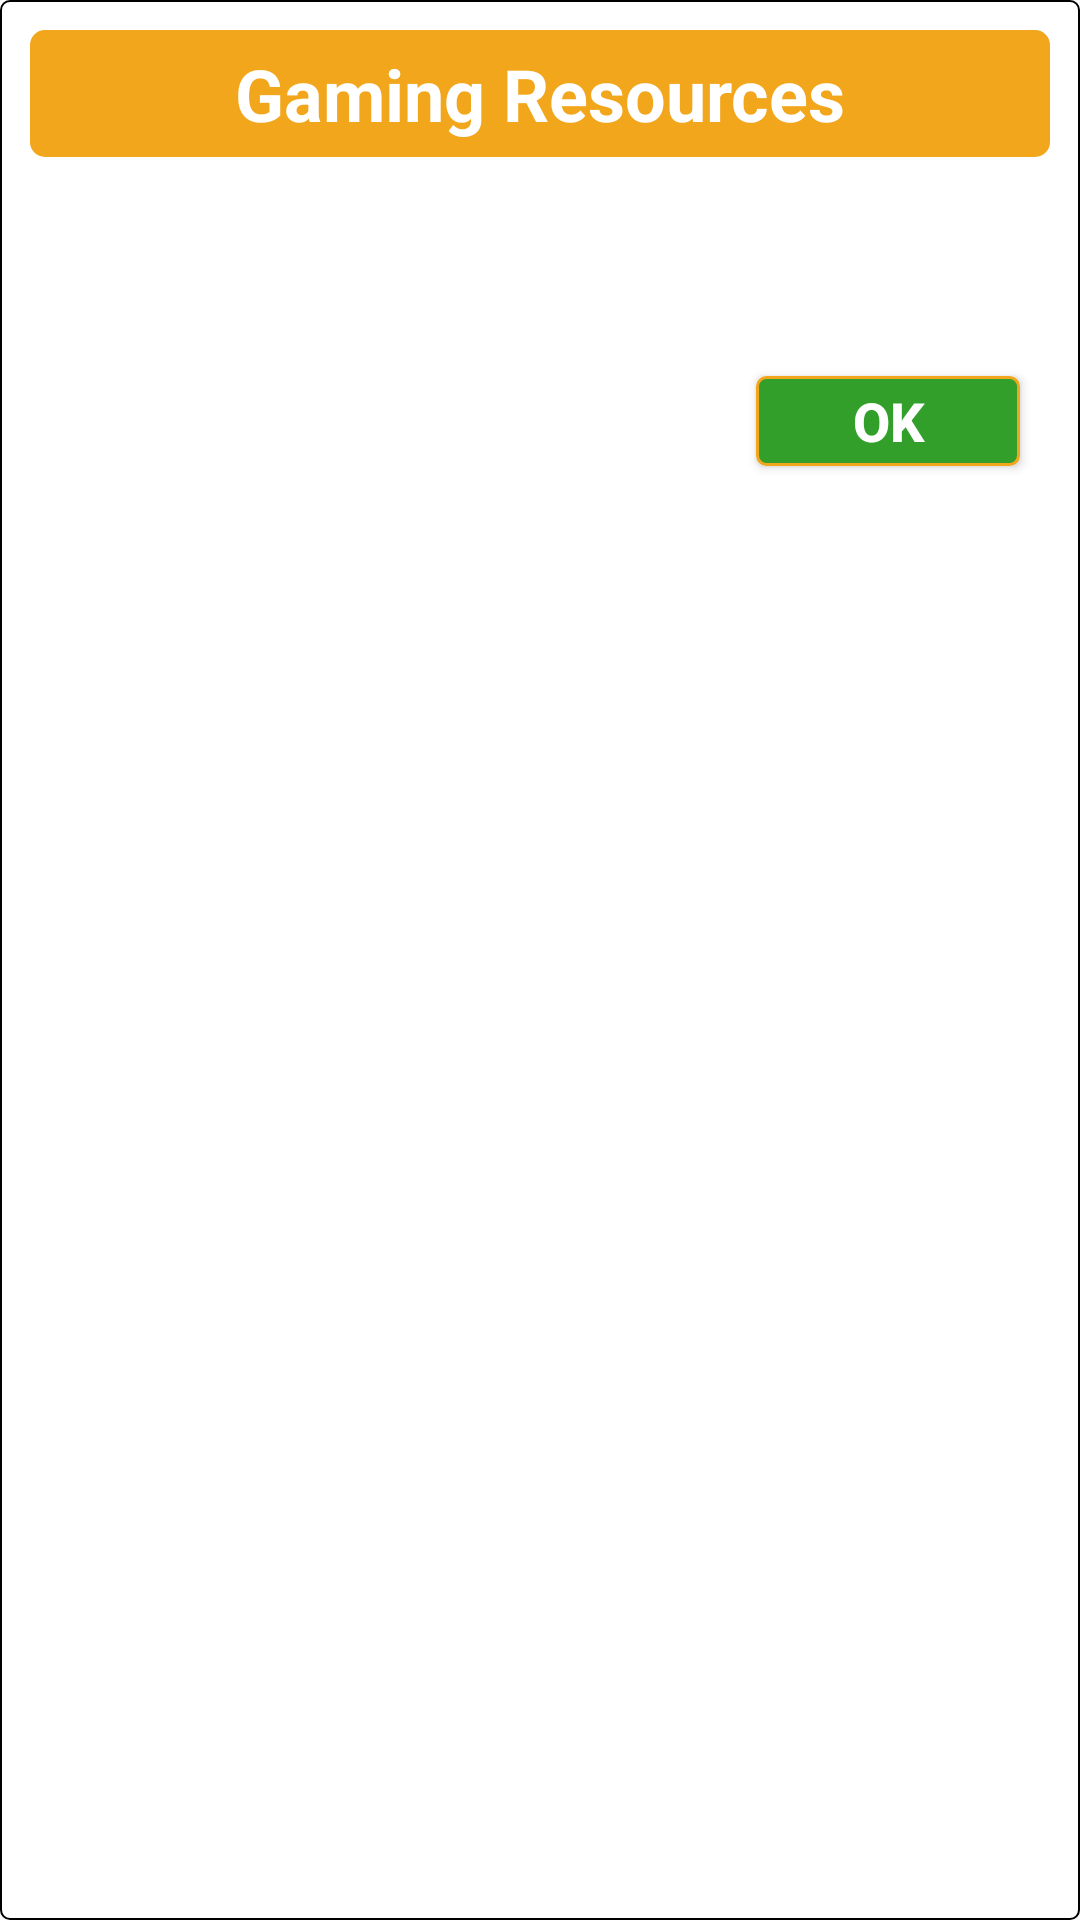

Reconstruct the res/layout file that produces this screen, plus the resources it refers to.
<!-- AndroidManifest.xml: application theme AppTheme -->
<!-- res/layout/dialog_toast.xml -->
<?xml version="1.0" encoding="utf-8"?>
<LinearLayout xmlns:android="http://schemas.android.com/apk/res/android"
    android:layout_width="match_parent"
    android:layout_height="wrap_content"
    android:background="@drawable/rectangular_black_border_white"
    android:orientation="vertical"
    android:padding="5dp">

    <LinearLayout
        android:id="@+id/dialog_layout_size"
        android:layout_width="match_parent"
        android:layout_height="wrap_content"
        android:background="@color/app_white"
        android:orientation="vertical"
        android:padding="5dp">

        <TextView
            android:layout_width="match_parent"
            android:layout_height="wrap_content"
            android:layout_marginBottom="5dp"
            android:background="@drawable/rectangular_orange"
            android:gravity="center"
            android:padding="5dp"
            android:text="@string/app_name"
            android:textAlignment="center"
            android:textColor="@color/app_white"
            android:textSize="@dimen/font_extreme"
            android:textStyle="bold" />

        <TextView
            android:id="@+id/tv_message"
            android:layout_width="match_parent"
            android:layout_height="wrap_content"
            android:layout_marginTop="10dp"
            android:layout_marginEnd="10dp"
            android:layout_marginRight="10dp"
            android:layout_marginBottom="5dp"
            android:gravity="center"
            android:padding="10dp"
            android:text=""
            android:textColor="@color/colorPrimaryDark"
            android:textSize="@dimen/font_big" />

        <View
            android:layout_width="match_parent"
            android:layout_height="1dp"
            android:background="@drawable/bg_drop_shadow" />

        <LinearLayout
            android:layout_width="match_parent"
            android:layout_height="wrap_content"
            android:gravity="end"
            android:orientation="horizontal">

            <Button
                android:id="@+id/btn_ok"
                android:layout_width="wrap_content"
                android:layout_height="30dp"
                android:layout_marginStart="2.5dp"
                android:layout_marginLeft="2.5dp"
                android:layout_marginTop="5dp"
                android:layout_marginEnd="10dp"
                android:layout_marginRight="10dp"
                android:layout_marginBottom="10dp"
                android:background="@drawable/button_back"
                android:gravity="center"
                android:text="@string/ok_string"
                android:textColor="@color/app_white"
                android:textSize="@dimen/font_huge"
                android:textStyle="bold" />
        </LinearLayout>
    </LinearLayout>
</LinearLayout>
<!-- resources referenced by this layout -->
<resources>
  <color name="app_white">#ffffff</color>
  <color name="colorPrimaryDark">#f2a61c</color>
  <dimen name="font_big">20sp</dimen>
  <dimen name="font_extreme">24sp</dimen>
  <dimen name="font_huge">18sp</dimen>
  <!-- drawable button_back (drawable) -->
  <?xml version="1.0" encoding="utf-8"?>
  <shape xmlns:android="http://schemas.android.com/apk/res/android"
      android:shape="rectangle">
      <solid android:color="@color/app_green" />
      <corners android:radius="3dp" />
      <stroke
          android:width="1dp"
          android:color="@color/colorPrimaryDark" />
  </shape>
  <!-- drawable rectangular_black_border_white (drawable) -->
  <shape xmlns:android="http://schemas.android.com/apk/res/android"
      android:shape="rectangle">
      <gradient
          android:angle="270"
          android:endColor="@color/app_white"
          android:startColor="@color/app_white" />
      <corners android:radius="3dp" />
      <stroke
          android:width="2px"
          android:color="@color/app_black" />
  </shape>
  <!-- drawable rectangular_orange (drawable) -->
  <shape xmlns:android="http://schemas.android.com/apk/res/android"
      android:shape="rectangle">
      <solid android:color="@color/app_orange" />
      <corners android:radius="5dp" />
  </shape>
  <string name="app_name">Gaming Resources</string>
  <string name="ok_string">OK</string>
  <style name="AppTheme" parent="Theme.AppCompat.Light.DarkActionBar">
          
          <item name="colorPrimary">@color/colorPrimary</item>
          <item name="colorPrimaryDark">@color/colorPrimaryDark</item>
          <item name="colorAccent">@color/colorAccent</item>
      </style>
  <color name="app_green">#339f2b</color>
  <color name="app_black">#000000</color>
  <color name="app_orange">#f2a61c</color>
  <color name="colorPrimary">#f2a61c</color>
  <color name="colorAccent">#f2a61c</color>
</resources>
